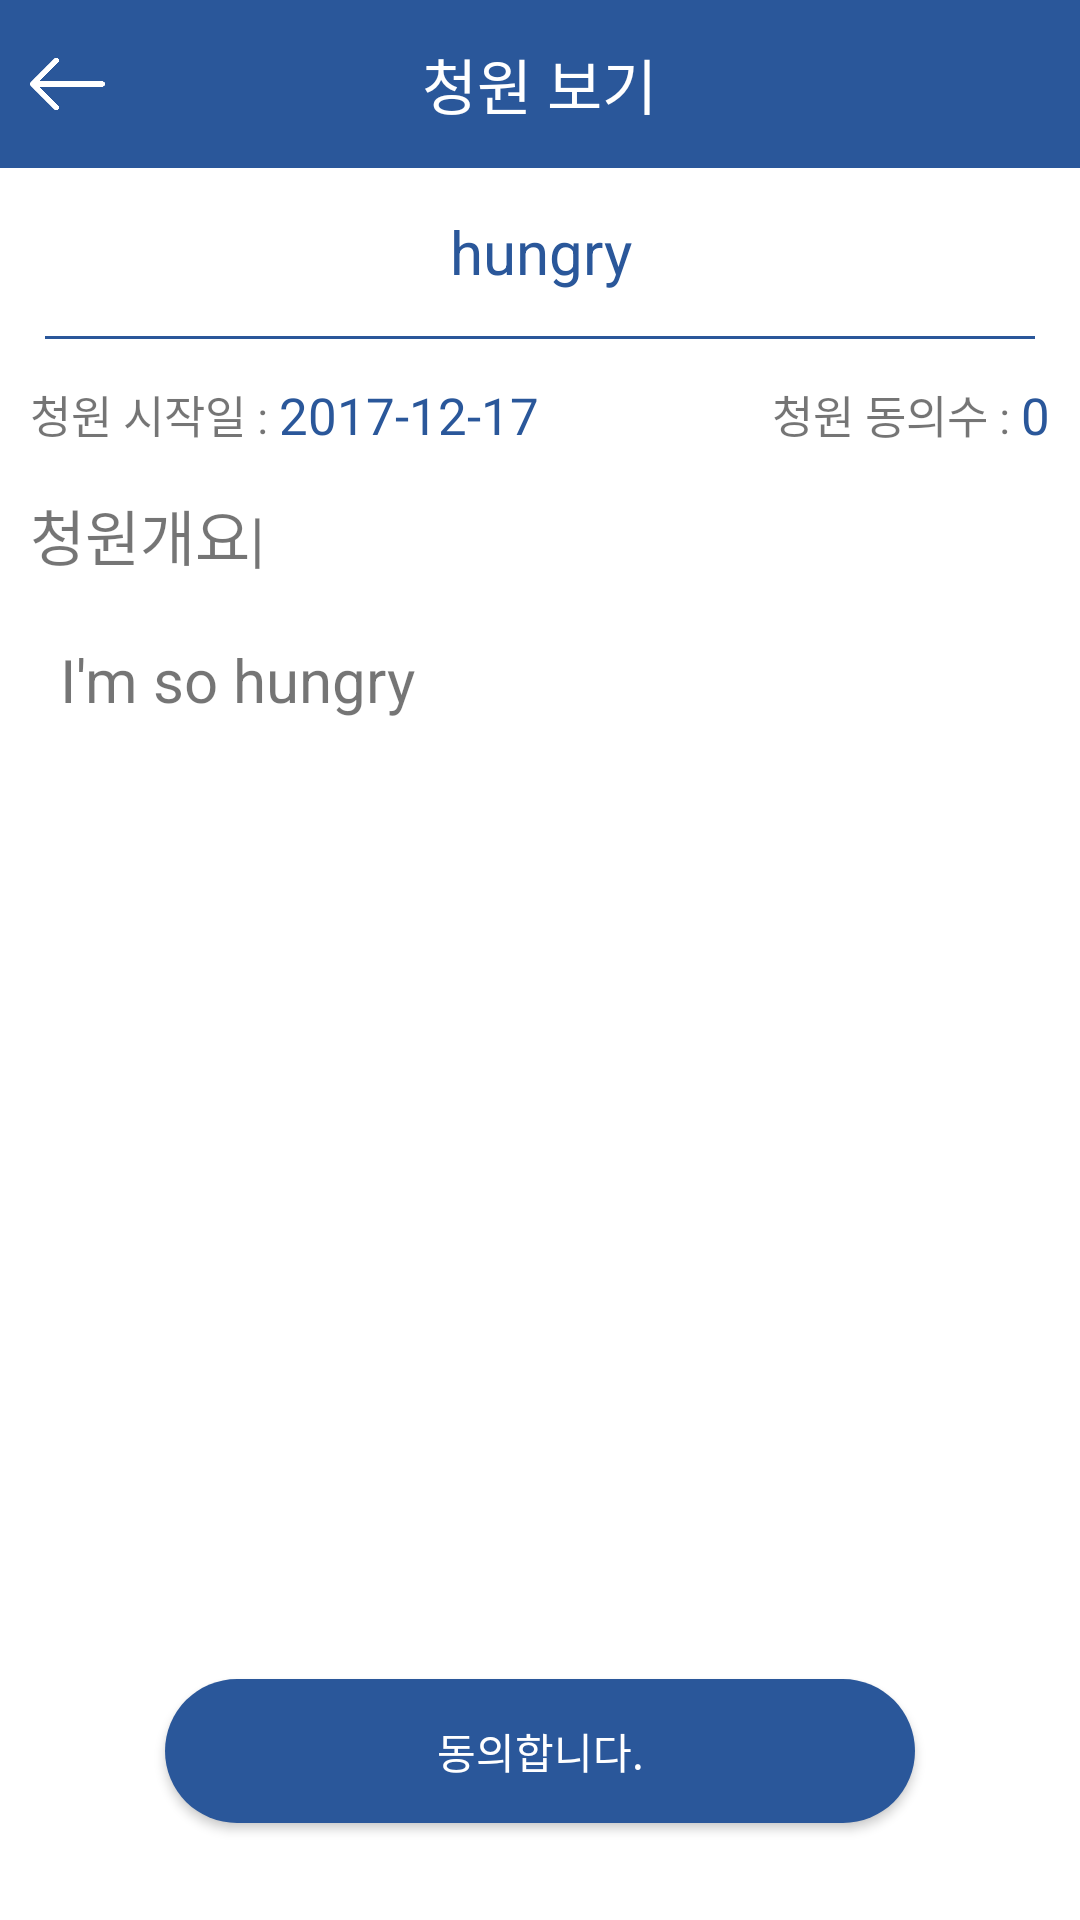

Android layout source for this screen:
<!-- AndroidManifest.xml: application theme AppTheme -->
<!-- res/layout/second_petition.xml -->
<LinearLayout xmlns:android="http://schemas.android.com/apk/res/android"
    xmlns:app="http://schemas.android.com/apk/res-auto"
    android:layout_width="match_parent"
    android:layout_height="match_parent"
    android:orientation="vertical"
    android:background="#ffffff">


    <android.support.v7.widget.Toolbar
        android:id="@+id/toolbar"
        android:layout_width="match_parent"
        android:layout_height="?attr/actionBarSize"
        android:layout_alignParentTop="true"
        android:layout_centerHorizontal="true"
        android:background="@color/colorPrimary"
        app:contentInsetStart="0dp">

        <RelativeLayout
            android:layout_width="match_parent"
            android:layout_height="match_parent"
            android:background="@color/colorPrimary">

            <ImageView
                android:id="@+id/view_main_link3"
                android:layout_width="25dp"
                android:layout_height="30dp"
                android:layout_centerVertical="true"
                android:layout_margin="10dp"
                android:src="@drawable/back_icon" />

            <TextView
                android:layout_width="wrap_content"
                android:layout_height="wrap_content"
                android:layout_centerInParent="true"
                android:text="청원 보기"
                android:textColor="#ffffff"
                android:textSize="20sp" />
        </RelativeLayout>
    </android.support.v7.widget.Toolbar>

    <LinearLayout
        android:layout_width="match_parent"
        android:layout_height="match_parent"
        android:orientation="vertical"
        android:weightSum="20">
        <LinearLayout
            android:layout_width="match_parent"
            android:layout_height="0dp"
            android:layout_weight="2">
            <TextView
                android:layout_width="match_parent"
                android:layout_height="wrap_content"
                android:layout_gravity="center_horizontal|center_vertical"
                android:text="hungry"
                android:textColor="@color/colorPrimary"
                android:textAlignment="center"
                android:textSize="20dp" />
        </LinearLayout>
        <LinearLayout
            android:layout_width="match_parent"
            android:layout_height="1dp"
            android:layout_marginLeft="15dp"
            android:layout_marginRight="15dp"
            android:background="@color/colorPrimary"></LinearLayout>
        <RelativeLayout
            android:layout_width="wrap_content"
            android:layout_height="wrap_content"
            android:orientation="horizontal"
            android:layout_weight="1"
            android:gravity="center_vertical"
            android:layout_marginLeft="10dp"
            android:layout_marginRight="10dp">
            <TextView
                android:id="@+id/start_text"
                android:layout_width="wrap_content"
                android:layout_height="wrap_content"
                android:text="청원 시작일 : "
                android:textSize="15sp"/>
            <TextView
                android:layout_toRightOf="@+id/start_text"
                android:layout_width="wrap_content"
                android:layout_height="wrap_content"
                android:text="2017-12-17"
                android:textColor="@color/colorPrimary"
                android:textSize="17sp"/>
            <TextView
                android:layout_width="wrap_content"
                android:layout_height="wrap_content"
                android:layout_toLeftOf="@id/Number_of_participants"
                android:gravity="end"
                android:text="청원 동의수 : "
                android:textAlignment="textEnd"
                android:textSize="15sp" />

            <TextView
                android:id="@+id/Number_of_participants"
                android:layout_width="wrap_content"
                android:layout_height="wrap_content"
                android:layout_alignParentRight="true"
                android:gravity="end"
                android:text="0"
                android:textColor="@color/colorPrimary"
                android:textAlignment="textEnd"
                android:textSize="17sp" />

        </RelativeLayout>
        <LinearLayout
            android:layout_width="match_parent"
            android:layout_height="0dp"
            android:layout_weight="13"
            android:orientation="vertical">

            <TextView
                android:layout_width="wrap_content"
                android:layout_height="wrap_content"
                android:layout_marginLeft="10dp"
                android:text="청원개요|"
                android:textSize="20sp" />

            <ScrollView
                android:layout_width="match_parent"
                android:layout_height="match_parent"
                android:layout_margin="10dp"
                android:background="@drawable/edittext_solid">

                <TextView
                    android:layout_width="match_parent"
                    android:layout_height="match_parent"
                    android:layout_margin="10dp"
                    android:text="I'm so hungry"
                    android:textSize="20sp"/>

            </ScrollView>

        </LinearLayout>


        <LinearLayout
            android:layout_width="match_parent"
            android:layout_height="0dp"
            android:layout_weight="4"
            android:orientation="vertical"
            android:gravity="center">

            <Button
                android:id="@+id/second_petition_button"
                android:layout_width="250dp"
                android:layout_height="wrap_content"
                android:layout_gravity="center"
                android:background="@drawable/viewpage_roundbutton_blue"
                android:text="동의합니다."
                android:textColor="#ffffff" />


        </LinearLayout>
    </LinearLayout>


</LinearLayout>
<!-- resources referenced by this layout -->
<resources>
  <color name="colorPrimary">#2A579A</color>
  <!-- drawable back_icon: png bitmap (drawable, 17475 bytes) -->
  <!-- drawable viewpage_roundbutton_blue (drawable) -->
  <?xml version="1.0" encoding="utf-8"?>
  <shape xmlns:android="http://schemas.android.com/apk/res/android"
      android:shape="rectangle" android:padding="10dp">
      <solid android:color="@color/colorPrimary"/>
      <corners
          android:radius="1000dp"/>
      />
  </shape>
  <style name="AppTheme" parent="Theme.AppCompat.Light.NoActionBar">
          
          <item name="colorPrimary">#f6cac9</item>
          <item name="colorPrimaryDark">#91a8d2</item>
          <item name="colorAccent">#f37f7c</item>
          <item name="android:windowSoftInputMode">stateAlwaysHidden</item>
      </style>
</resources>
